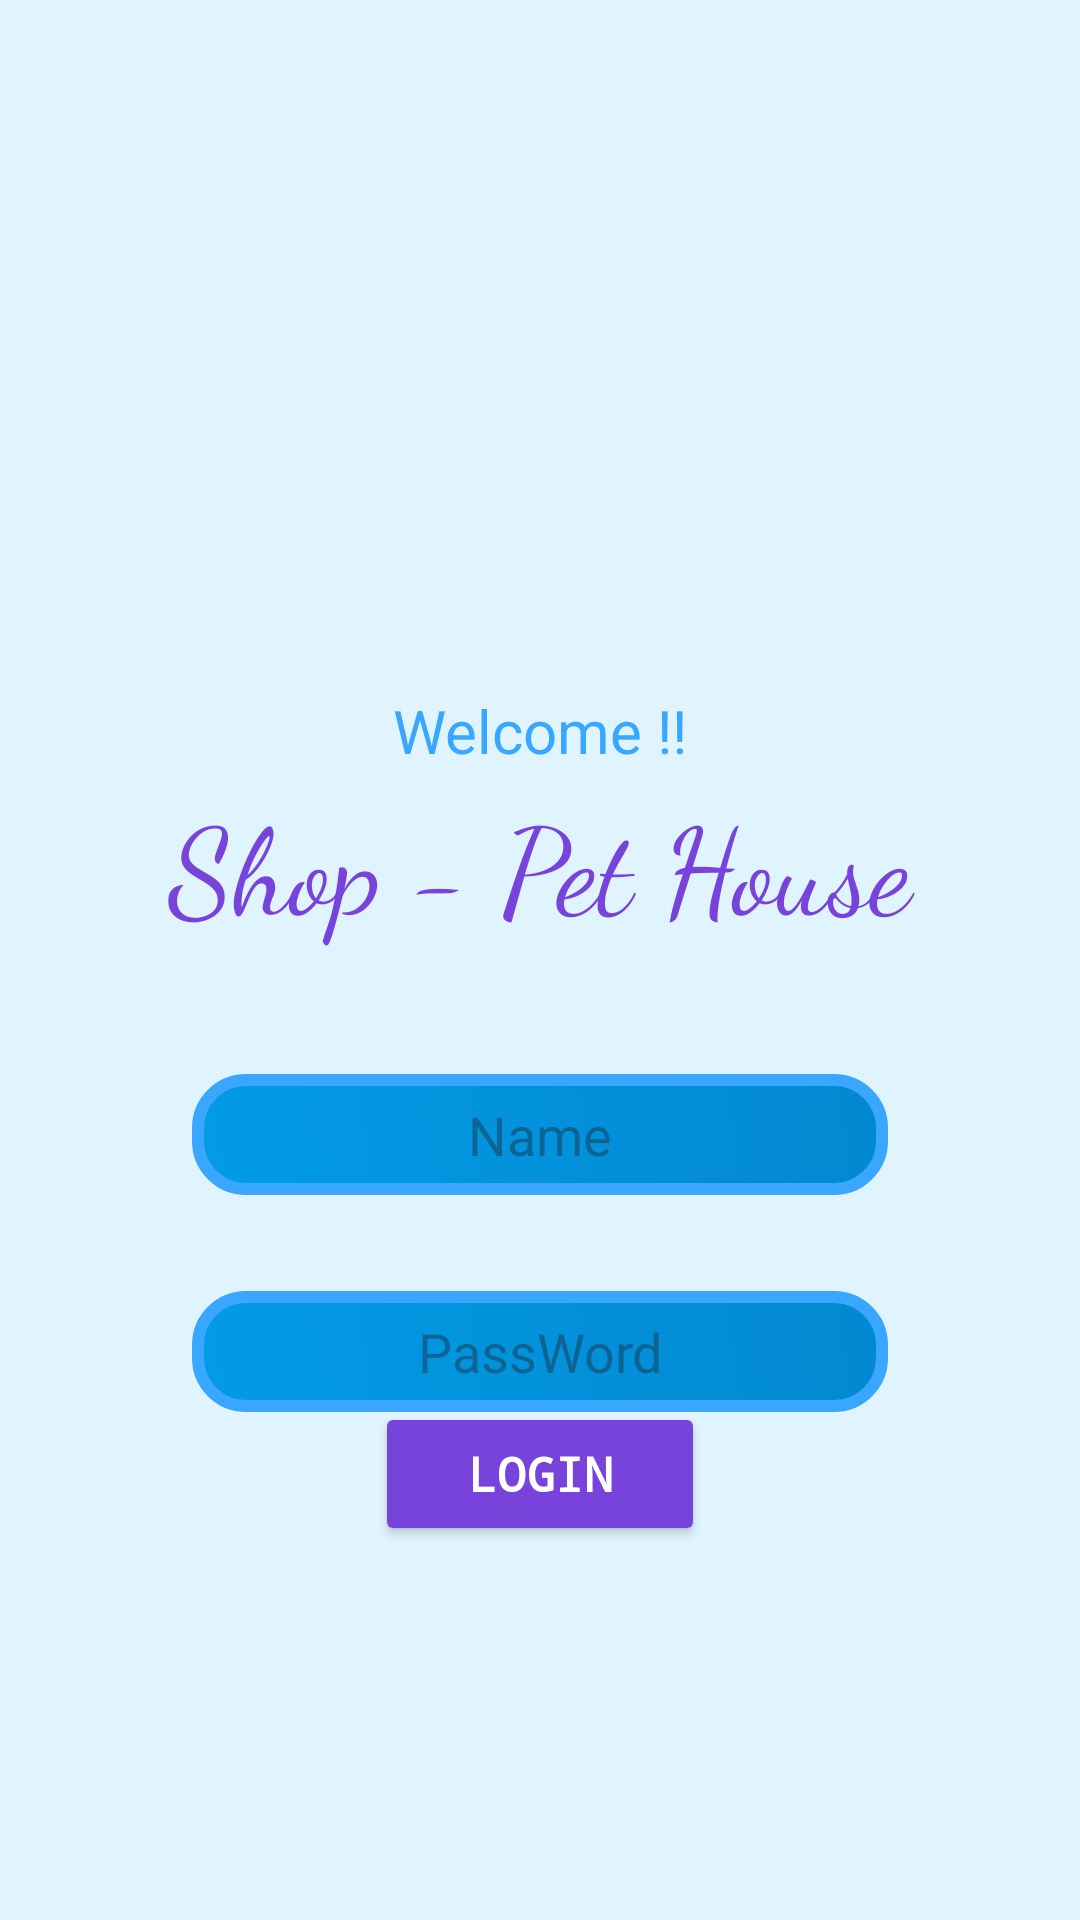

Layout XML and referenced resources for this Android screen:
<!-- AndroidManifest.xml: application theme Base.Theme.AnimalShop. -->
<!-- res/layout/activity_main.xml -->
<?xml version="1.0" encoding="utf-8"?>
<androidx.constraintlayout.widget.ConstraintLayout xmlns:android="http://schemas.android.com/apk/res/android"
    xmlns:app="http://schemas.android.com/apk/res-auto"
    xmlns:tools="http://schemas.android.com/tools"
    android:layout_width="match_parent"
    android:layout_height="match_parent"
    android:background="@color/color1"
    tools:context=".face.MainActivity" >

    <ImageView
        android:id="@+id/imageView"
        android:layout_width="118dp"
        android:layout_height="102dp"
        android:layout_marginTop="128dp"
        android:background="#00EDAFAF"
        android:scaleType="fitCenter"
        app:layout_constraintEnd_toEndOf="parent"
        app:layout_constraintStart_toStartOf="parent"
        app:layout_constraintTop_toTopOf="parent"
        tools:srcCompat="@drawable/baseline_snowshoeing_24" />

    <EditText
        android:id="@+id/edittextlogin"
        android:layout_width="0dp"
        android:layout_height="wrap_content"
        android:layout_marginStart="64dp"
        android:layout_marginTop="128dp"
        android:layout_marginEnd="64dp"
        android:background="@drawable/bg"
        android:ems="10"
        android:hint="Name"
        android:inputType="text"
        android:textAlignment="center"
        app:layout_constraintEnd_toEndOf="parent"
        app:layout_constraintStart_toStartOf="parent"
        app:layout_constraintTop_toBottomOf="@+id/imageView" />

    <EditText
        android:id="@+id/edittextlogin2"
        android:layout_width="0dp"
        android:layout_height="wrap_content"
        android:layout_marginStart="64dp"
        android:layout_marginTop="32dp"
        android:layout_marginEnd="64dp"
        android:background="@drawable/bg"
        android:ems="10"
        android:hint="PassWord"
        android:inputType="textPassword"
        android:textAlignment="center"
        app:layout_constraintEnd_toEndOf="parent"
        app:layout_constraintStart_toStartOf="parent"
        app:layout_constraintTop_toBottomOf="@+id/edittextlogin" />

    <Button
        android:id="@+id/btnloggin"
        android:layout_width="0dp"
        android:layout_height="wrap_content"
        android:layout_marginStart="125dp"
        android:layout_marginEnd="125dp"
        android:layout_marginBottom="128dp"
        android:backgroundTint="@color/color4"
        android:textColor="@color/white"
        android:fontFamily="monospace"
        android:lineSpacingExtra="24sp"
        android:text="Login"
        android:textSize="16sp"
        android:textStyle="bold"
        android:typeface="monospace"
        app:cornerRadius="50dp"
        app:layout_constraintBottom_toBottomOf="parent"
        app:layout_constraintEnd_toEndOf="parent"
        app:layout_constraintStart_toStartOf="parent"
        app:layout_constraintTop_toBottomOf="@+id/edittextlogin2" />

    <TextView
        android:id="@+id/textView"
        android:layout_width="wrap_content"
        android:layout_height="wrap_content"
        android:layout_marginTop="0dp"
        android:text="Welcome !!"
        android:textColor="@color/color3"
        android:textSize="20sp"
        app:layout_constraintEnd_toEndOf="parent"
        app:layout_constraintStart_toStartOf="parent"
        app:layout_constraintTop_toBottomOf="@+id/imageView" />

    <TextView
        android:id="@+id/textView2"
        android:layout_width="wrap_content"
        android:layout_height="wrap_content"
        android:layout_marginTop="30dp"
        android:text=" Shop - Pet House "
        android:textColor="@color/color4"
        android:textSize="40sp"
        android:fontFamily="cursive"
        app:layout_constraintEnd_toEndOf="parent"
        app:layout_constraintStart_toStartOf="parent"
        app:layout_constraintTop_toBottomOf="@+id/imageView" />

</androidx.constraintlayout.widget.ConstraintLayout>
<!-- resources referenced by this layout -->
<resources>
  <color name="color1">#E0F4FF</color>
  <color name="color3">#39A7FF</color>
  <color name="color4">#7743DB</color>
  <color name="white">#FFFFFFFF</color>
  <!-- drawable baseline_snowshoeing_24 (drawable) -->
  <vector android:height="24dp" android:tint="@color/color4"
      android:viewportHeight="24" android:viewportWidth="24"
      android:width="24dp" xmlns:android="http://schemas.android.com/apk/res/android">
  </vector>
  <!-- drawable bg (drawable) -->
  <?xml version="1.0" encoding="utf-8"?>
  <selector xmlns:android="http://schemas.android.com/apk/res/android">
      <item>
          <shape android:shape="rectangle">
              <gradient
                  android:angle="45"
                  android:startColor="#039BE5"
                  android:endColor="#0288D1"
                  android:type="linear" />
              <corners android:radius="16dp"/>
              <stroke android:color="@color/color3"
                  android:width="4dp"/>
              <padding android:top="8dp" android:bottom="8dp"/>
          </shape>
      </item>
  </selector>
  <style name="Base.Theme.AnimalShop." parent="Theme.Material3.DayNight.NoActionBar">
          <item name="android:windowBackground">@color/color1</item>
      </style>
</resources>
